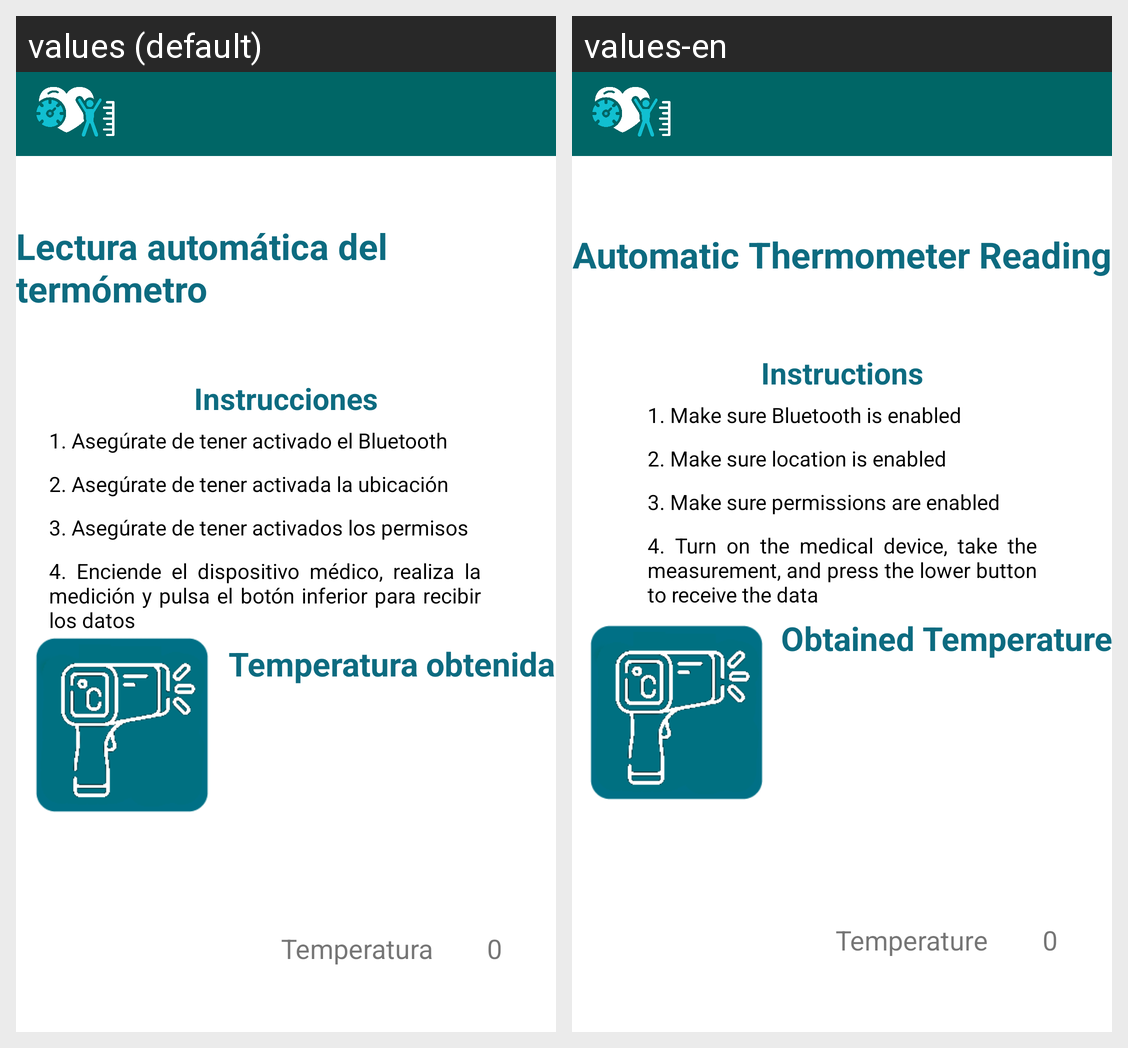

Here is an Android app screen in its default locale and in the app's own translations. Write out the translated-string differences for the strings that appear on this screen.
Android screen res/layout/fragment_datos_termometro_view.xml rendered under 2 locales, left to right: values (default), values-en. Device: Nexus 5 (rendered at 1080×1920; each locale shown at half size, 540×960, under a caption strip naming it); theme Theme.ProyectoHospitalGambia.
Strings drawn on this screen, with the default value and each locale's value (text and hints the layout hard-codes, and strings that could not be matched under every locale, appear in the picture but are not listed):

txt_Instrucciones
  values: Instrucciones
  values-en: Instructions

txt_lecturaTermometro
  values: Lectura automática del termómetro
  values-en: Automatic Thermometer Reading

txt_temperaturaObtenida
  values: Temperatura obtenida
  values-en: Obtained Temperature

txt_Temperatura
  values: Temperatura
  values-en: Temperature

txt_Instrucciones_1
  values: 1. Asegúrate de tener activado el Bluetooth
  values-en: 1. Make sure Bluetooth is enabled

txt_Instrucciones_2
  values: 2. Asegúrate de tener activada la ubicación
  values-en: 2. Make sure location is enabled

txt_Instrucciones_3
  values: 3. Asegúrate de tener activados los permisos
  values-en: 3. Make sure permissions are enabled

txt_Instrucciones_4
  values: 4. Enciende el dispositivo médico, realiza la medición y pulsa el botón inferior para recibir los datos
  values-en: 4. Turn on the medical device, take the measurement, and press the lower button to receive the data
